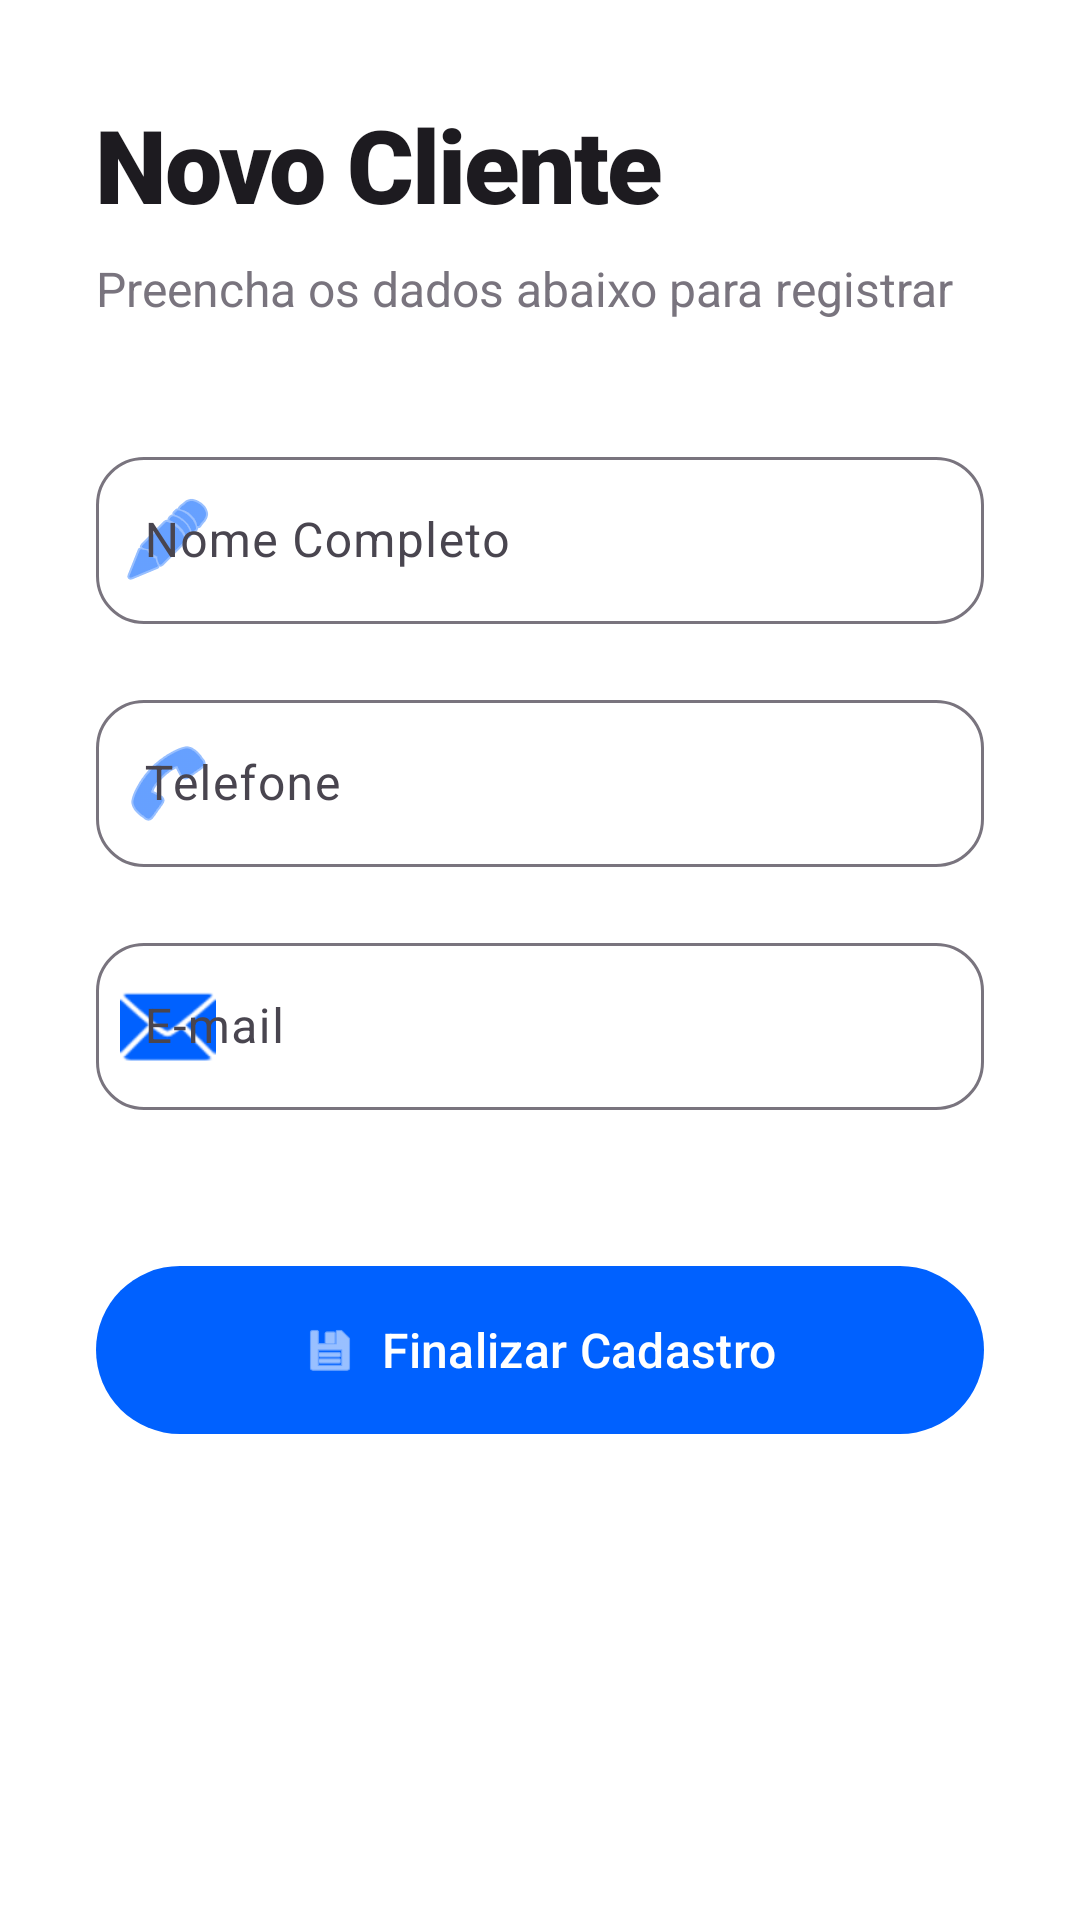

Layout XML and referenced resources for this Android screen:
<!-- AndroidManifest.xml: application theme Theme.Agendamento -->
<!-- res/layout/fragment_novo_cliente.xml -->
<ScrollView xmlns:android="http://schemas.android.com/apk/res/android"
    xmlns:app="http://schemas.android.com/apk/res-auto"
    android:layout_width="match_parent"
    android:layout_height="match_parent"
    android:background="?attr/colorSurface">

    <LinearLayout
        android:layout_width="match_parent"
        android:layout_height="wrap_content"
        android:orientation="vertical"
        android:padding="32dp">

        <TextView
            android:layout_width="wrap_content"
            android:layout_height="wrap_content"
            android:text="Novo Cliente"
            android:textSize="34sp"
            android:textColor="?attr/colorOnSurface"
            android:fontFamily="sans-serif-black"
            android:letterSpacing="-0.02"
            android:layout_marginBottom="8dp"/>

        <TextView
            android:layout_width="wrap_content"
            android:layout_height="wrap_content"
            android:text="Preencha os dados abaixo para registrar"
            android:textSize="16sp"
            android:textColor="?attr/colorOutline"
            android:layout_marginBottom="40dp"/>

  <com.google.android.material.textfield.TextInputLayout
   android:layout_width="match_parent"
   android:layout_height="wrap_content"
   android:hint="Nome Completo"
            style="@style/Widget.Material3.TextInputLayout.OutlinedBox"
            app:boxCornerRadiusTopStart="16dp"
            app:boxCornerRadiusTopEnd="16dp"
            app:boxCornerRadiusBottomStart="16dp"
            app:boxCornerRadiusBottomEnd="16dp"
            app:startIconDrawable="@android:drawable/ic_menu_edit"
            app:startIconTint="?attr/colorPrimary">
   <com.google.android.material.textfield.TextInputEditText
    android:id="@+id/edtNome"
    android:layout_width="match_parent"
    android:layout_height="wrap_content"
    android:inputType="textPersonName"/>
  </com.google.android.material.textfield.TextInputLayout>

  <com.google.android.material.textfield.TextInputLayout
   android:layout_width="match_parent"
   android:layout_height="wrap_content"
   android:hint="Telefone"
            android:layout_marginTop="20dp"
            style="@style/Widget.Material3.TextInputLayout.OutlinedBox"
            app:boxCornerRadiusTopStart="16dp"
            app:boxCornerRadiusTopEnd="16dp"
            app:boxCornerRadiusBottomStart="16dp"
            app:boxCornerRadiusBottomEnd="16dp"
            app:startIconDrawable="@android:drawable/ic_menu_call"
            app:startIconTint="?attr/colorPrimary">
   <com.google.android.material.textfield.TextInputEditText
    android:id="@+id/edtTelefone"
    android:layout_width="match_parent"
    android:layout_height="wrap_content"
    android:inputType="phone"/>
  </com.google.android.material.textfield.TextInputLayout>

  <com.google.android.material.textfield.TextInputLayout
   android:layout_width="match_parent"
   android:layout_height="wrap_content"
   android:hint="E-mail"
            android:layout_marginTop="20dp"
            style="@style/Widget.Material3.TextInputLayout.OutlinedBox"
            app:boxCornerRadiusTopStart="16dp"
            app:boxCornerRadiusTopEnd="16dp"
            app:boxCornerRadiusBottomStart="16dp"
            app:boxCornerRadiusBottomEnd="16dp"
            app:startIconDrawable="@android:drawable/ic_dialog_email"
            app:startIconTint="?attr/colorPrimary">
   <com.google.android.material.textfield.TextInputEditText
    android:id="@+id/edtEmailCliente"
    android:layout_width="match_parent"
    android:layout_height="wrap_content"
    android:inputType="textEmailAddress"/>
  </com.google.android.material.textfield.TextInputLayout>

  <com.google.android.material.button.MaterialButton
   android:id="@+id/btnSalvarCliente"
   android:layout_width="match_parent"
            android:layout_height="64dp"
            android:text="Finalizar Cadastro"
            android:textSize="16sp"
            android:fontFamily="sans-serif-medium"
            android:layout_marginTop="48dp"
            app:cornerRadius="32dp"
            android:elevation="4dp"
            app:icon="@android:drawable/ic_menu_save"
            app:iconGravity="textStart"/>

    </LinearLayout>
</ScrollView>
<!-- resources referenced by this layout -->
<resources>
  <style name="Theme.Agendamento" parent="Theme.Material3.DayNight.NoActionBar">
          
          <item name="colorPrimary">@color/primary</item>
          <item name="android:statusBarColor">@color/primary_dark</item>
          <item name="android:windowBackground">@color/backgroundColor</item>
  
          
          <item name="colorSurface">@color/surfaceColor</item>
          <item name="android:textColorPrimary">@color/textPrimary</item>
          <item name="android:textColorSecondary">@color/textSecondary</item>
  
          <item name="android:fontFamily">sans-serif</item>
      </style>
  <color name="primary">#0061FF</color>
  <color name="primary_dark">#0046CC</color>
  <color name="backgroundColor">#F8F9FA</color>
  <color name="surfaceColor">#FFFFFF</color>
  <color name="textPrimary">#1A1C1E</color>
  <color name="textSecondary">#6C757D</color>
</resources>
